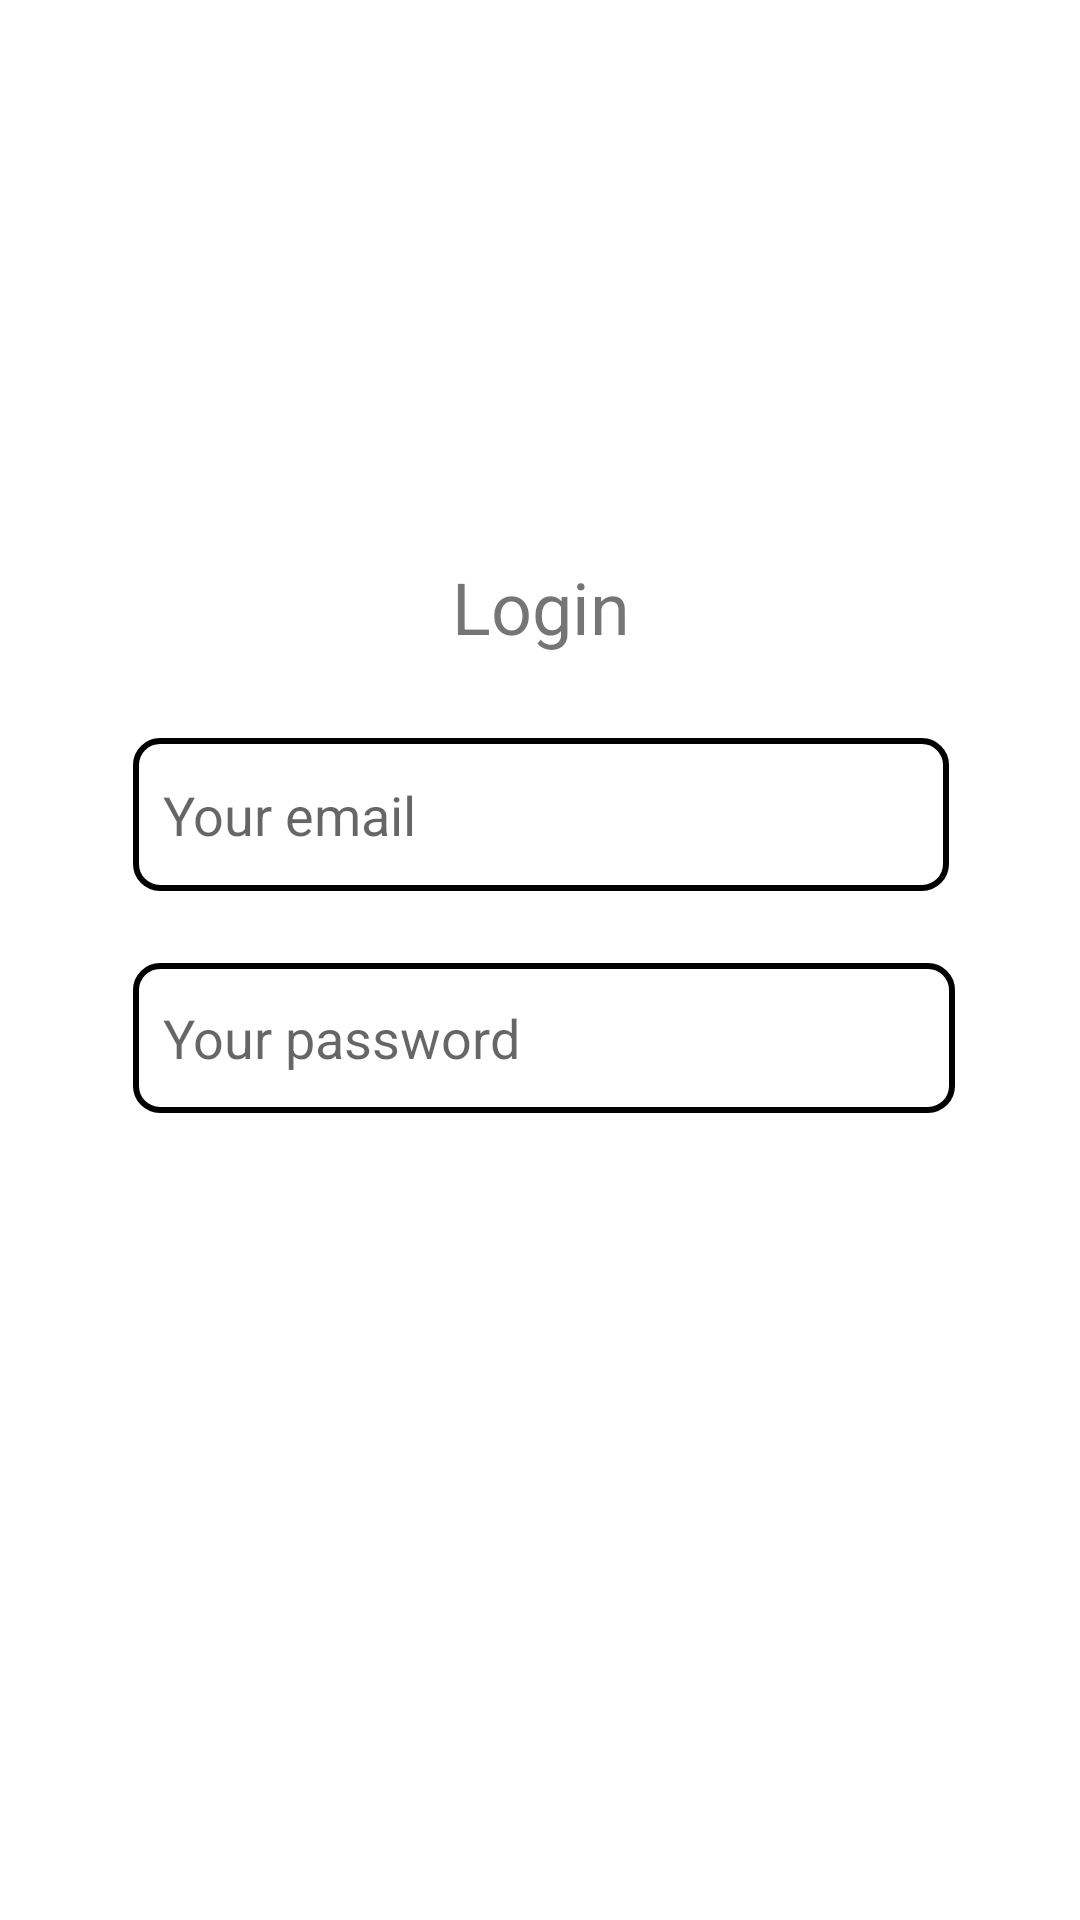

Write the Android layout XML for this screen, with the resource values it uses.
<!-- AndroidManifest.xml: application theme Theme.Final_task -->
<!-- res/layout/fragment_login.xml -->
<?xml version="1.0" encoding="utf-8"?>
<androidx.constraintlayout.widget.ConstraintLayout xmlns:android="http://schemas.android.com/apk/res/android"
    xmlns:app="http://schemas.android.com/apk/res-auto"
    xmlns:tools="http://schemas.android.com/tools"
    android:layout_width="match_parent"
    android:layout_height="match_parent"
    tools:context=".ui.auth.authentication.LoginFragment">


    <TextView
        android:id="@+id/login1"
        android:layout_width="wrap_content"
        android:layout_height="wrap_content"
        android:layout_marginTop="20dp"
        android:layout_marginEnd="150dp"
        android:gravity="center"
        android:text="Login"
        android:textSize="24sp"

        app:layout_constraintEnd_toEndOf="parent"
        app:layout_constraintTop_toBottomOf="@+id/imageView5" />

    <EditText
        android:id="@+id/signInEmail"
        android:layout_width="272dp"
        android:layout_height="51dp"
        android:layout_marginTop="80dp"
        android:ems="16"
        android:hint="Your email"
        android:paddingHorizontal="10dp"
        android:inputType="textPersonName"
        android:background="@drawable/shape2"
        app:layout_constraintEnd_toEndOf="@+id/imageView5"
        app:layout_constraintStart_toStartOf="@+id/imageView5"
        app:layout_constraintTop_toBottomOf="@+id/imageView5" />

    <EditText
        android:id="@+id/signInPassword"
        android:layout_width="274dp"
        android:layout_height="50dp"
        android:layout_marginTop="24dp"
        android:hint="Your password"
        android:ems="16"
        android:paddingHorizontal="10dp"
        android:inputType="textPassword"
        android:background="@drawable/shape2"
        app:layout_constraintStart_toStartOf="@+id/signInEmail"
        app:layout_constraintTop_toBottomOf="@+id/signInEmail" />

    <Button
        android:id="@+id/buttonLogin"
        android:layout_width="wrap_content"
        android:layout_height="wrap_content"
        android:layout_marginTop="48dp"
        android:text="SIGN IN"
        android:textColor="@color/white"
        android:background="@drawable/gradient"
        app:layout_constraintEnd_toEndOf="parent"
        app:layout_constraintStart_toStartOf="parent"
        app:layout_constraintTop_toBottomOf="@+id/signInPassword" />

    <ImageView
        android:id="@+id/imageView5"
        android:layout_width="169dp"
        android:layout_height="150dp"
        android:layout_marginTop="16dp"
        android:src="@drawable/person"
        app:layout_constraintEnd_toEndOf="parent"
        app:layout_constraintStart_toStartOf="parent"
        app:layout_constraintTop_toTopOf="parent" />


</androidx.constraintlayout.widget.ConstraintLayout>
<!-- resources referenced by this layout -->
<resources>
  <color name="white">#FFFFFFFF</color>
  <!-- drawable shape2 (drawable) -->
  <?xml version="1.0" encoding="utf-8"?>
  <shape xmlns:android="http://schemas.android.com/apk/res/android">
  
      <corners android:radius = "8dp"/>
  
      <stroke android:color = "#000000"
          android:width = "2dp"/>
  
  </shape>
  <style name="Theme.Final_task" parent="Theme.MaterialComponents.DayNight.DarkActionBar">
          
          <item name="colorPrimary">@color/orange</item>
          <item name="colorPrimaryVariant">@color/black</item>
          <item name="colorOnPrimary">@color/white</item>
          
          <item name="colorSecondary">@color/teal_200</item>
          <item name="colorSecondaryVariant">@color/teal_700</item>
          <item name="colorOnSecondary">@color/black</item>
          
          <item name="android:statusBarColor">?attr/colorPrimaryVariant</item>
          
      </style>
  <color name="orange">#AC6D0E</color>
  <color name="black">#FF000000</color>
  <color name="teal_200">#FF03DAC5</color>
  <color name="teal_700">#FF018786</color>
</resources>
